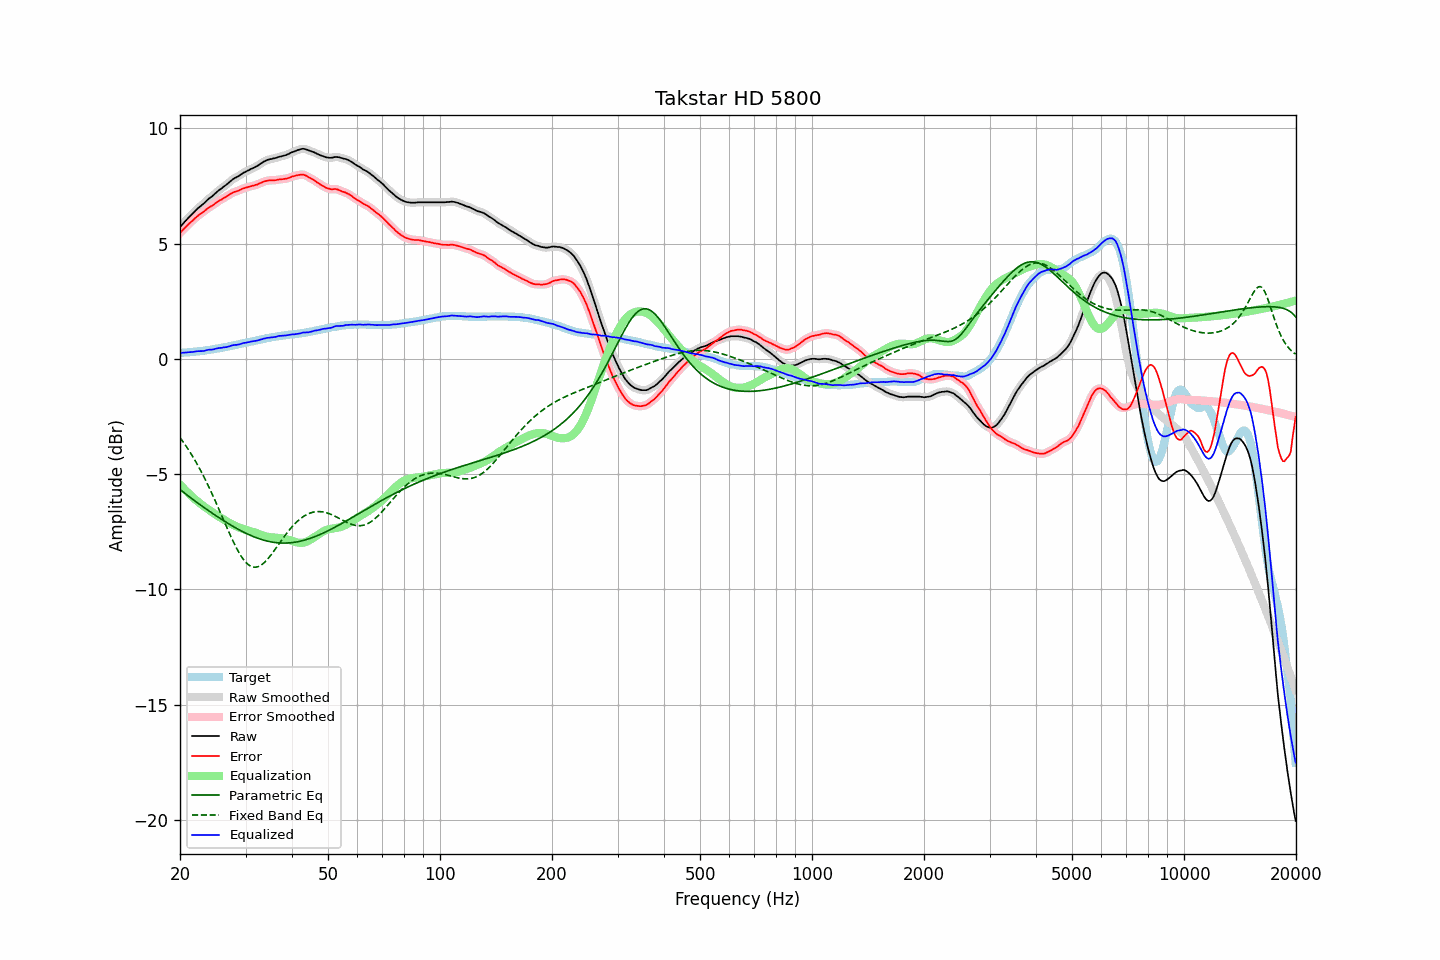

Source data for this figure (header and first rows):
frequency, raw, error, smoothed, error_smoothed, equalization, parametric_eq, fixed_band_eq, equalized_raw, equalized_smoothed, target
20.00, 5.71, 5.45, 5.71, 5.46, -5.45, -5.67, -3.42, 0.26, 0.26, 0.26
20.20, 5.79, 5.53, 5.79, 5.53, -5.53, -5.72, -3.51, 0.26, 0.26, 0.26
20.40, 5.87, 5.61, 5.87, 5.60, -5.60, -5.78, -3.61, 0.27, 0.27, 0.27
20.61, 5.95, 5.67, 5.95, 5.68, -5.68, -5.83, -3.71, 0.27, 0.27, 0.28
20.81, 6.02, 5.75, 6.02, 5.75, -5.75, -5.89, -3.81, 0.27, 0.28, 0.28
21.02, 6.10, 5.81, 6.10, 5.82, -5.82, -5.94, -3.92, 0.28, 0.28, 0.29
21.23, 6.17, 5.88, 6.17, 5.88, -5.88, -5.99, -4.02, 0.29, 0.29, 0.29
21.44, 6.24, 5.95, 6.24, 5.95, -5.95, -6.05, -4.13, 0.29, 0.29, 0.30
21.66, 6.31, 6.00, 6.31, 6.01, -6.01, -6.10, -4.25, 0.30, 0.30, 0.31
21.87, 6.38, 6.08, 6.38, 6.07, -6.07, -6.15, -4.37, 0.31, 0.31, 0.31
22.09, 6.45, 6.14, 6.45, 6.14, -6.13, -6.20, -4.49, 0.32, 0.32, 0.32
22.31, 6.52, 6.20, 6.52, 6.20, -6.19, -6.25, -4.61, 0.33, 0.33, 0.33
22.54, 6.58, 6.25, 6.58, 6.25, -6.25, -6.30, -4.74, 0.33, 0.33, 0.33
22.76, 6.64, 6.30, 6.64, 6.30, -6.30, -6.35, -4.87, 0.34, 0.33, 0.34
22.99, 6.69, 6.34, 6.69, 6.35, -6.36, -6.40, -5.00, 0.33, 0.34, 0.35
23.22, 6.75, 6.39, 6.75, 6.40, -6.41, -6.45, -5.14, 0.34, 0.35, 0.36
23.45, 6.82, 6.45, 6.82, 6.45, -6.46, -6.50, -5.28, 0.36, 0.36, 0.37
23.69, 6.89, 6.51, 6.89, 6.51, -6.50, -6.55, -5.42, 0.38, 0.38, 0.38
23.92, 6.95, 6.56, 6.95, 6.56, -6.55, -6.60, -5.57, 0.40, 0.39, 0.39
24.16, 7.00, 6.60, 7.00, 6.60, -6.60, -6.65, -5.71, 0.40, 0.40, 0.40
24.40, 7.05, 6.65, 7.05, 6.65, -6.65, -6.69, -5.86, 0.40, 0.40, 0.41
24.65, 7.11, 6.68, 7.11, 6.69, -6.70, -6.74, -6.02, 0.41, 0.41, 0.43
24.89, 7.18, 6.75, 7.18, 6.74, -6.75, -6.79, -6.17, 0.44, 0.43, 0.44
25.14, 7.24, 6.80, 7.24, 6.80, -6.79, -6.83, -6.33, 0.45, 0.45, 0.45
25.39, 7.30, 6.85, 7.30, 6.84, -6.83, -6.88, -6.49, 0.47, 0.46, 0.46
25.65, 7.35, 6.88, 7.35, 6.88, -6.88, -6.92, -6.65, 0.47, 0.47, 0.47
25.91, 7.40, 6.91, 7.40, 6.92, -6.92, -6.97, -6.81, 0.48, 0.48, 0.49
26.16, 7.46, 6.97, 7.46, 6.96, -6.97, -7.01, -6.97, 0.50, 0.49, 0.50
26.43, 7.51, 7.00, 7.51, 7.00, -7.01, -7.06, -7.13, 0.50, 0.50, 0.51
26.69, 7.56, 7.04, 7.56, 7.05, -7.05, -7.10, -7.29, 0.51, 0.51, 0.52
26.96, 7.62, 7.08, 7.62, 7.09, -7.09, -7.14, -7.45, 0.53, 0.53, 0.54
27.23, 7.68, 7.13, 7.68, 7.13, -7.13, -7.19, -7.61, 0.55, 0.55, 0.55
27.50, 7.74, 7.17, 7.74, 7.18, -7.17, -7.23, -7.76, 0.57, 0.57, 0.57
27.77, 7.79, 7.21, 7.79, 7.21, -7.20, -7.27, -7.91, 0.59, 0.59, 0.58
28.05, 7.84, 7.24, 7.84, 7.24, -7.24, -7.31, -8.05, 0.60, 0.60, 0.60
28.33, 7.87, 7.26, 7.87, 7.27, -7.27, -7.35, -8.19, 0.60, 0.61, 0.61
28.62, 7.91, 7.28, 7.91, 7.29, -7.30, -7.39, -8.32, 0.61, 0.61, 0.63
28.90, 7.95, 7.31, 7.95, 7.32, -7.32, -7.42, -8.44, 0.63, 0.63, 0.64
29.19, 8.00, 7.34, 8.00, 7.35, -7.35, -7.46, -8.56, 0.65, 0.65, 0.66
29.48, 8.05, 7.38, 8.05, 7.38, -7.37, -7.50, -8.66, 0.68, 0.67, 0.67
29.78, 8.09, 7.40, 8.09, 7.40, -7.40, -7.53, -8.75, 0.69, 0.69, 0.69
30.08, 8.12, 7.42, 8.12, 7.43, -7.42, -7.57, -8.83, 0.70, 0.70, 0.70
30.38, 8.16, 7.44, 8.16, 7.44, -7.44, -7.60, -8.90, 0.72, 0.71, 0.72
30.68, 8.19, 7.46, 8.19, 7.47, -7.46, -7.63, -8.95, 0.73, 0.73, 0.73
30.99, 8.23, 7.48, 8.23, 7.48, -7.48, -7.66, -8.99, 0.75, 0.74, 0.75
31.30, 8.26, 7.50, 8.26, 7.50, -7.50, -7.69, -9.02, 0.76, 0.76, 0.76
31.61, 8.29, 7.51, 8.29, 7.52, -7.52, -7.72, -9.04, 0.77, 0.77, 0.78
31.93, 8.33, 7.54, 8.33, 7.54, -7.55, -7.75, -9.04, 0.78, 0.78, 0.79
32.24, 8.36, 7.56, 8.37, 7.56, -7.57, -7.77, -9.03, 0.79, 0.80, 0.81
32.57, 8.41, 7.59, 8.41, 7.59, -7.60, -7.80, -9.00, 0.81, 0.81, 0.82
32.89, 8.46, 7.62, 8.46, 7.62, -7.63, -7.82, -8.97, 0.83, 0.83, 0.84
33.22, 8.50, 7.65, 8.50, 7.66, -7.65, -7.84, -8.92, 0.85, 0.85, 0.85
33.55, 8.55, 7.68, 8.55, 7.68, -7.68, -7.87, -8.86, 0.87, 0.87, 0.87
33.89, 8.58, 7.70, 8.58, 7.71, -7.70, -7.88, -8.80, 0.88, 0.89, 0.88
34.23, 8.62, 7.72, 8.62, 7.72, -7.71, -7.90, -8.73, 0.91, 0.90, 0.90
34.57, 8.64, 7.73, 8.64, 7.73, -7.73, -7.92, -8.65, 0.91, 0.91, 0.91
34.92, 8.66, 7.74, 8.66, 7.74, -7.74, -7.93, -8.56, 0.92, 0.92, 0.92
35.27, 8.67, 7.73, 8.67, 7.74, -7.74, -7.95, -8.47, 0.93, 0.93, 0.94
35.62, 8.69, 7.74, 8.69, 7.74, -7.75, -7.96, -8.38, 0.94, 0.94, 0.95
35.97, 8.70, 7.74, 8.70, 7.75, -7.76, -7.97, -8.28, 0.94, 0.95, 0.96
... 635 more rows
